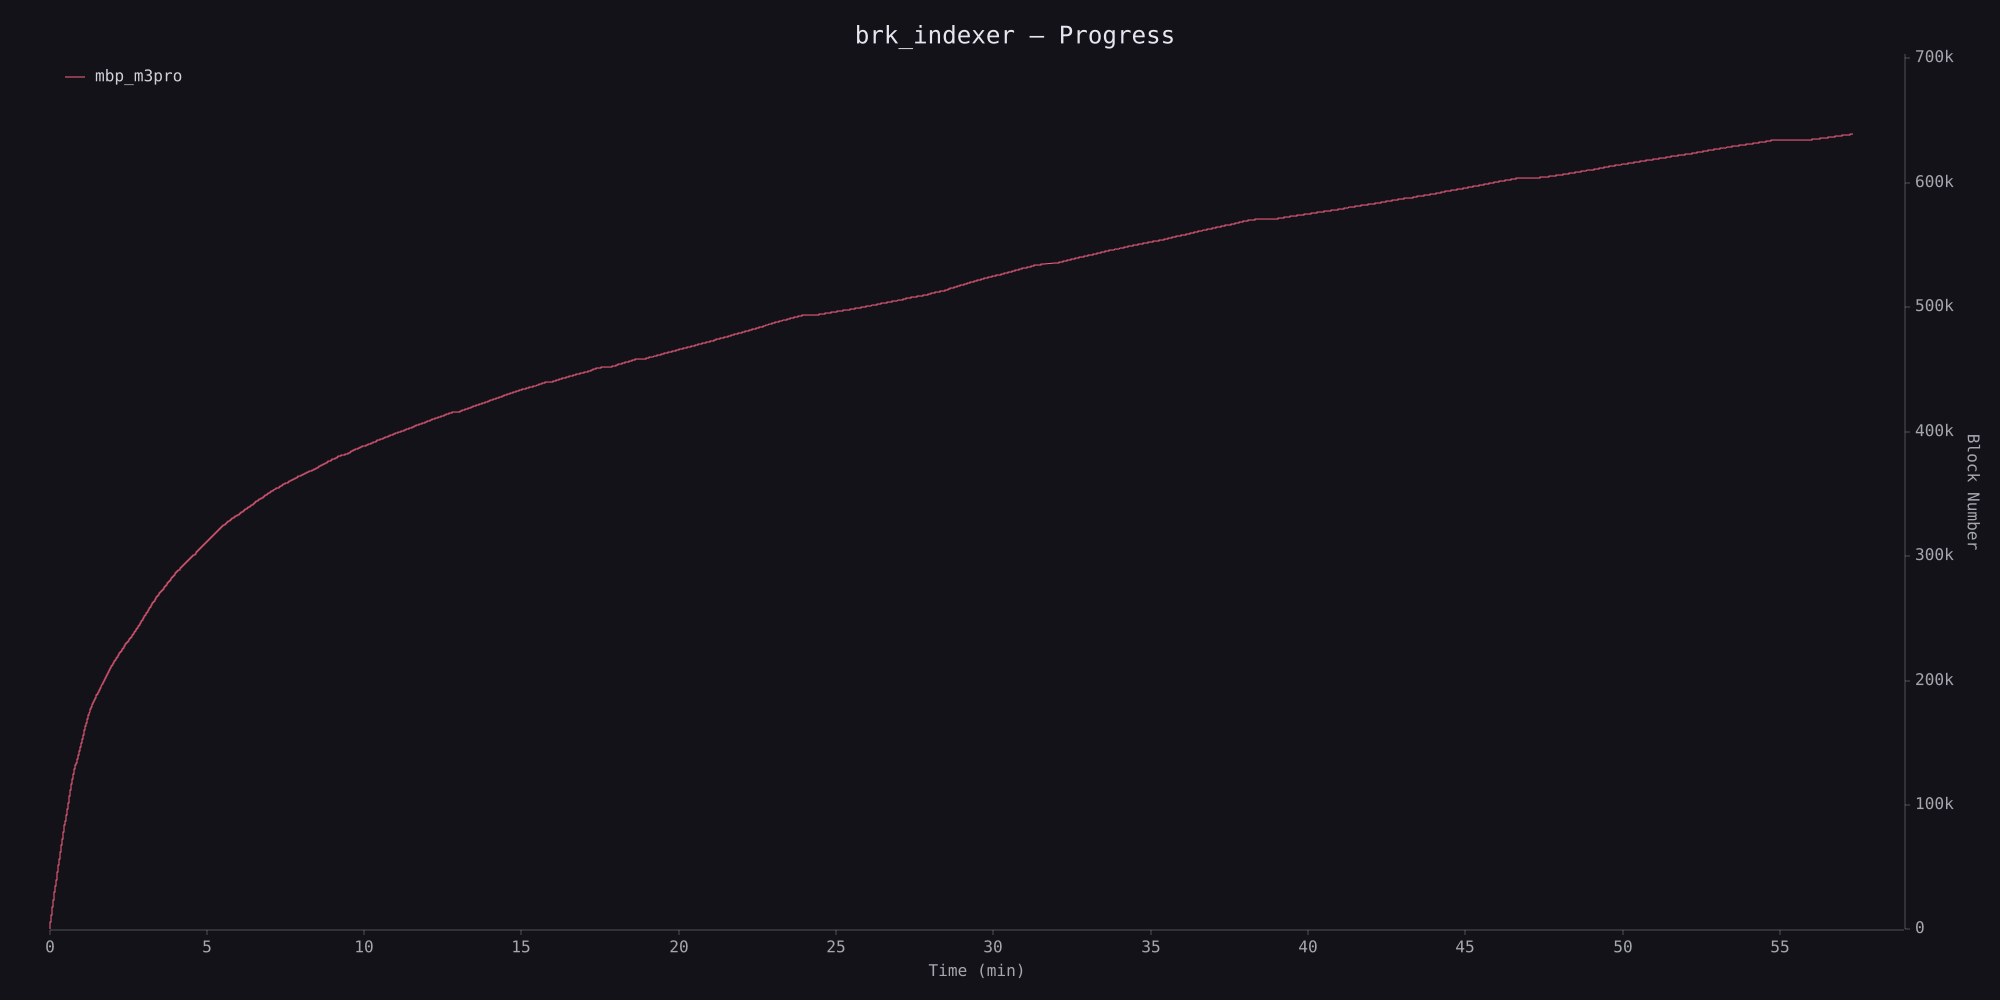

Source data for this figure (header and first rows):
timestamp_ms, block_number
236, 0
241, 10
241, 20
242, 30
245, 40
246, 50
249, 60
249, 70
251, 80
251, 90
252, 100
254, 110
254, 120
257, 130
257, 140
257, 150
259, 160
259, 170
261, 180
262, 190
262, 200
265, 210
265, 220
333, 230
333, 240
333, 250
333, 260
333, 270
333, 280
333, 290
333, 300
333, 310
333, 320
333, 330
333, 340
334, 350
334, 360
334, 370
334, 380
334, 390
334, 400
334, 410
334, 420
334, 430
334, 440
334, 450
334, 460
334, 470
334, 480
334, 490
334, 500
334, 510
334, 520
334, 530
334, 540
334, 550
334, 560
335, 570
335, 580
335, 590
... 63,841 more rows
